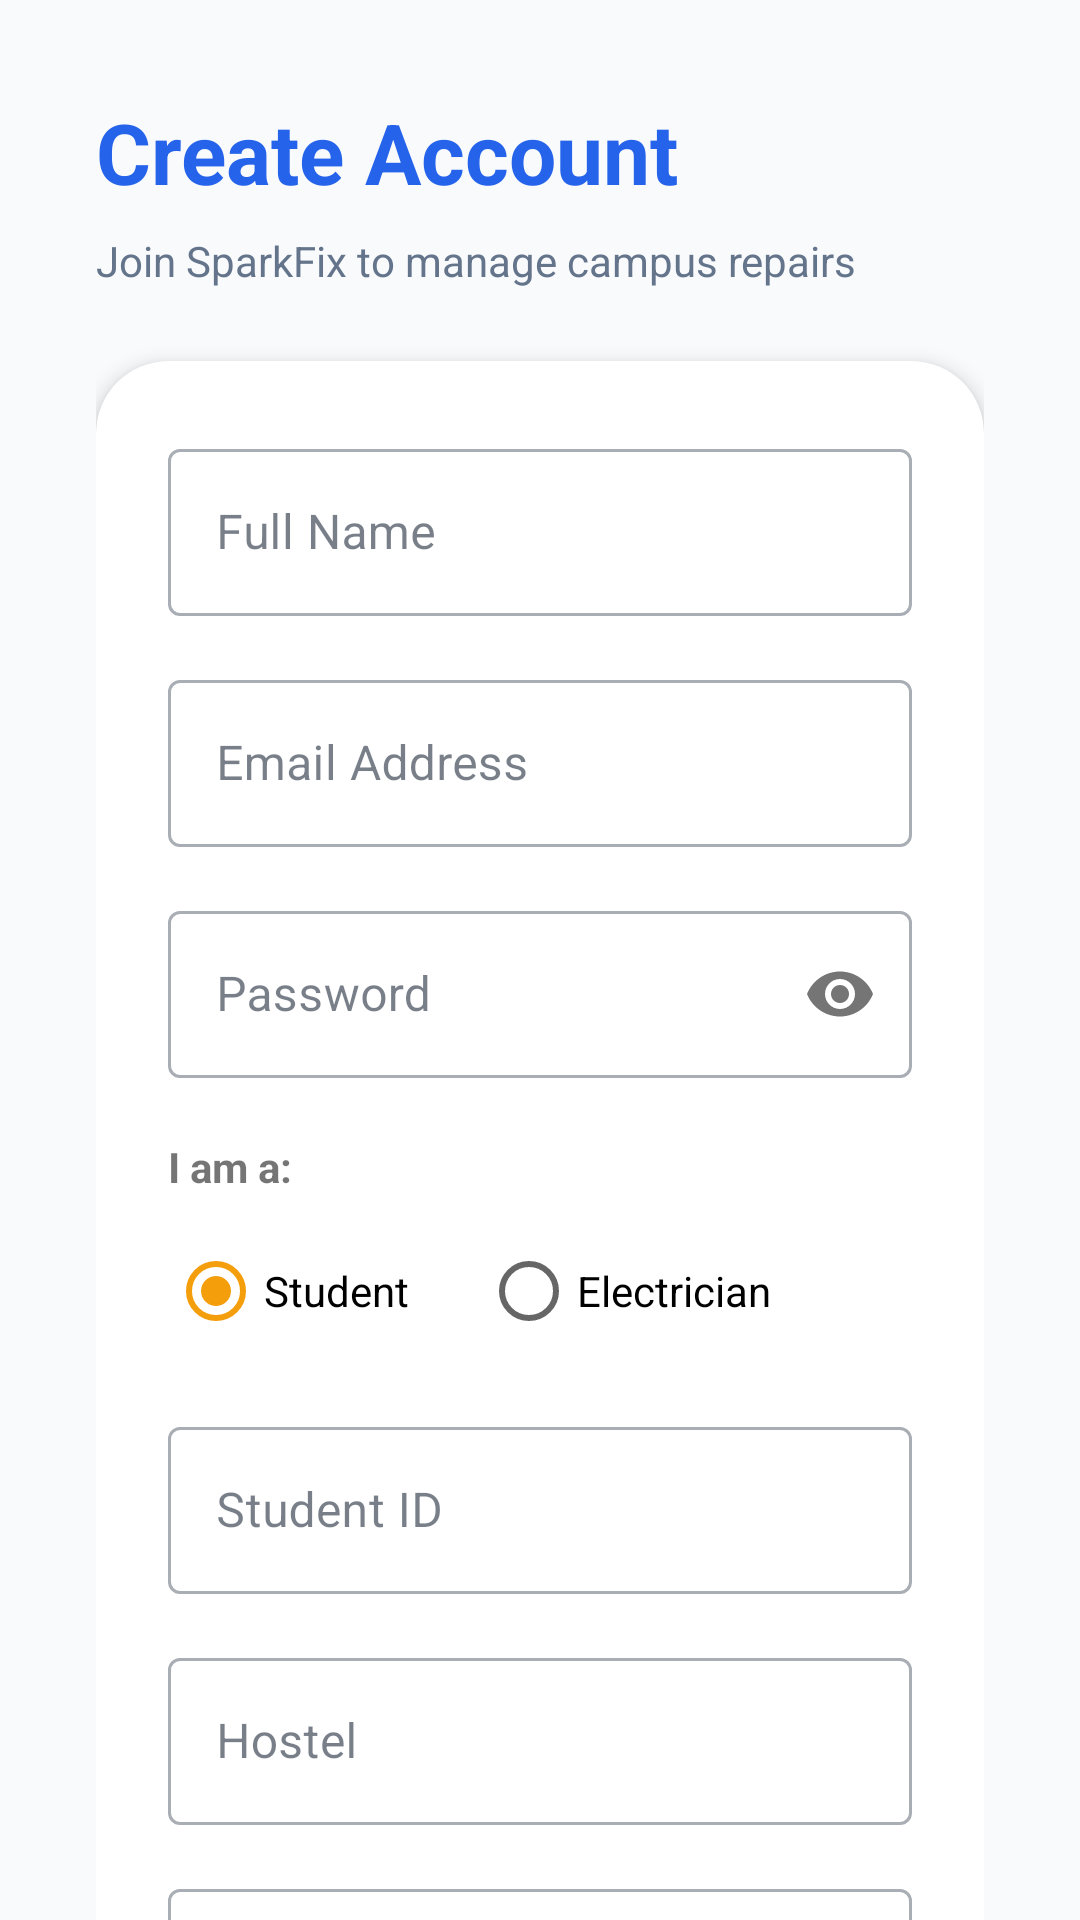

Android layout source for this screen:
<!-- AndroidManifest.xml: application theme Theme.SparkFix -->
<!-- res/layout/activity_signup.xml -->
<?xml version="1.0" encoding="utf-8"?>
<androidx.core.widget.NestedScrollView xmlns:android="http://schemas.android.com/apk/res/android"
    xmlns:app="http://schemas.android.com/apk/res-auto"
    android:layout_width="match_parent"
    android:layout_height="match_parent"
    android:background="@color/background">

    <LinearLayout
        android:layout_width="match_parent"
        android:layout_height="wrap_content"
        android:orientation="vertical"
        android:padding="32dp">

        <TextView
            android:layout_width="wrap_content"
            android:layout_height="wrap_content"
            android:text="Create Account"
            android:textColor="@color/primary"
            android:textSize="28sp"
            android:textStyle="bold" />

        <TextView
            android:layout_width="wrap_content"
            android:layout_height="wrap_content"
            android:layout_marginTop="8dp"
            android:text="Join SparkFix to manage campus repairs"
            android:textColor="@color/text_secondary" />

        <com.google.android.material.card.MaterialCardView
            android:layout_width="match_parent"
            android:layout_height="wrap_content"
            android:layout_marginTop="24dp"
            app:cardCornerRadius="24dp"
            app:cardElevation="4dp">

            <LinearLayout
                android:layout_width="match_parent"
                android:layout_height="wrap_content"
                android:orientation="vertical"
                android:padding="24dp">

                <com.google.android.material.textfield.TextInputLayout
                    style="@style/Widget.MaterialComponents.TextInputLayout.OutlinedBox"
                    android:layout_width="match_parent"
                    android:layout_height="wrap_content"
                    android:hint="Full Name">
                    <com.google.android.material.textfield.TextInputEditText
                        android:id="@+id/etName"
                        android:layout_width="match_parent"
                        android:layout_height="wrap_content"
                        android:inputType="textPersonName" />
                </com.google.android.material.textfield.TextInputLayout>

                <com.google.android.material.textfield.TextInputLayout
                    style="@style/Widget.MaterialComponents.TextInputLayout.OutlinedBox"
                    android:layout_width="match_parent"
                    android:layout_height="wrap_content"
                    android:layout_marginTop="16dp"
                    android:hint="Email Address">
                    <com.google.android.material.textfield.TextInputEditText
                        android:id="@+id/etEmail"
                        android:layout_width="match_parent"
                        android:layout_height="wrap_content"
                        android:inputType="textEmailAddress" />
                </com.google.android.material.textfield.TextInputLayout>

                <com.google.android.material.textfield.TextInputLayout
                    style="@style/Widget.MaterialComponents.TextInputLayout.OutlinedBox"
                    android:layout_width="match_parent"
                    android:layout_height="wrap_content"
                    android:layout_marginTop="16dp"
                    android:hint="Password"
                    app:passwordToggleEnabled="true">
                    <com.google.android.material.textfield.TextInputEditText
                        android:id="@+id/etPassword"
                        android:layout_width="match_parent"
                        android:layout_height="wrap_content"
                        android:inputType="textPassword" />
                </com.google.android.material.textfield.TextInputLayout>

                <TextView
                    android:layout_width="wrap_content"
                    android:layout_height="wrap_content"
                    android:layout_marginTop="20dp"
                    android:text="I am a:"
                    android:textStyle="bold" />

                <RadioGroup
                    android:id="@+id/rgRole"
                    android:layout_width="match_parent"
                    android:layout_height="wrap_content"
                    android:orientation="horizontal"
                    android:layout_marginTop="8dp">
                    <RadioButton
                        android:id="@+id/rbStudent"
                        android:layout_width="wrap_content"
                        android:layout_height="wrap_content"
                        android:text="Student"
                        android:checked="true" />
                    <RadioButton
                        android:id="@+id/rbElectrician"
                        android:layout_width="wrap_content"
                        android:layout_height="wrap_content"
                        android:layout_marginStart="24dp"
                        android:text="Electrician" />
                </RadioGroup>

                
                <LinearLayout
                    android:id="@+id/layoutStudentFields"
                    android:layout_width="match_parent"
                    android:layout_height="wrap_content"
                    android:orientation="vertical">

                    <com.google.android.material.textfield.TextInputLayout
                        style="@style/Widget.MaterialComponents.TextInputLayout.OutlinedBox"
                        android:layout_width="match_parent"
                        android:layout_height="wrap_content"
                        android:layout_marginTop="16dp"
                        android:hint="Student ID">
                        <com.google.android.material.textfield.TextInputEditText
                            android:id="@+id/etStudentId"
                            android:layout_width="match_parent"
                            android:layout_height="wrap_content" />
                    </com.google.android.material.textfield.TextInputLayout>

                    <com.google.android.material.textfield.TextInputLayout
                        style="@style/Widget.MaterialComponents.TextInputLayout.OutlinedBox"
                        android:layout_width="match_parent"
                        android:layout_height="wrap_content"
                        android:layout_marginTop="16dp"
                        android:hint="Hostel">
                        <com.google.android.material.textfield.TextInputEditText
                            android:id="@+id/etHostel"
                            android:layout_width="match_parent"
                            android:layout_height="wrap_content" />
                    </com.google.android.material.textfield.TextInputLayout>

                    <com.google.android.material.textfield.TextInputLayout
                        style="@style/Widget.MaterialComponents.TextInputLayout.OutlinedBox"
                        android:layout_width="match_parent"
                        android:layout_height="wrap_content"
                        android:layout_marginTop="16dp"
                        android:hint="Room No">
                        <com.google.android.material.textfield.TextInputEditText
                            android:id="@+id/etRoom"
                            android:layout_width="match_parent"
                            android:layout_height="wrap_content" />
                    </com.google.android.material.textfield.TextInputLayout>
                </LinearLayout>

                
                <LinearLayout
                    android:id="@+id/layoutElectricianFields"
                    android:layout_width="match_parent"
                    android:layout_height="wrap_content"
                    android:orientation="vertical"
                    android:visibility="gone">

                    <com.google.android.material.textfield.TextInputLayout
                        style="@style/Widget.MaterialComponents.TextInputLayout.OutlinedBox"
                        android:layout_width="match_parent"
                        android:layout_height="wrap_content"
                        android:layout_marginTop="16dp"
                        android:hint="Electrician ID">
                        <com.google.android.material.textfield.TextInputEditText
                            android:id="@+id/etElectricianId"
                            android:layout_width="match_parent"
                            android:layout_height="wrap_content" />
                    </com.google.android.material.textfield.TextInputLayout>
                </LinearLayout>

                <com.google.android.material.button.MaterialButton
                    android:id="@+id/btnSignup"
                    android:layout_width="match_parent"
                    android:layout_height="56dp"
                    android:layout_marginTop="32dp"
                    android:text="Sign Up"
                    android:textAllCaps="false"
                    app:cornerRadius="12dp" />

            </LinearLayout>
        </com.google.android.material.card.MaterialCardView>

        <TextView
            android:id="@+id/tvGoToLogin"
            android:layout_width="wrap_content"
            android:layout_height="wrap_content"
            android:layout_gravity="center"
            android:layout_marginTop="24dp"
            android:padding="8dp"
            android:text="Already have an account? Login"
            android:textColor="@color/primary" />

    </LinearLayout>
</androidx.core.widget.NestedScrollView>
<!-- resources referenced by this layout -->
<resources>
  <color name="background">#F8FAFC</color>
  <color name="primary">#2563EB</color>
  <color name="text_secondary">#64748B</color>
  <style name="Theme.SparkFix" parent="Theme.MaterialComponents.DayNight.NoActionBar">
          
          <item name="colorPrimary">@color/primary</item>
          <item name="colorPrimaryVariant">@color/primary_dark</item>
          <item name="colorOnPrimary">@color/white</item>
          
          <item name="colorSecondary">@color/accent</item>
          <item name="colorSecondaryVariant">@color/accent</item>
          <item name="colorOnSecondary">@color/white</item>
          
          <item name="android:windowBackground">@color/background</item>
          <item name="colorSurface">@color/surface</item>
          <item name="colorOnSurface">@color/text_primary</item>
          
          <item name="android:statusBarColor">?attr/colorPrimaryVariant</item>
      </style>
  <color name="primary_dark">#1E40AF</color>
  <color name="white">#FFFFFF</color>
  <color name="accent">#F59E0B</color>
  <color name="surface">#FFFFFF</color>
  <color name="text_primary">#1E293B</color>
</resources>
